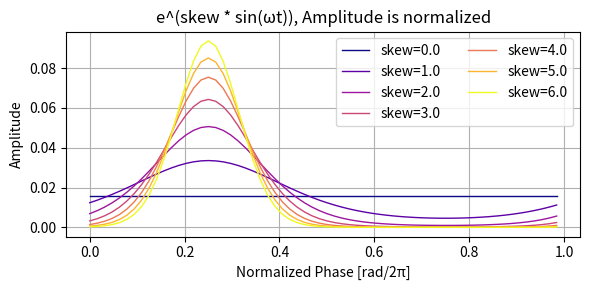

The matplotlib source for this figure:
import math
import numpy as np
import matplotlib.pyplot as plt

def getSplitGain(skew, phase):
    gain = np.exp(skew * np.sin(math.tau * phase))
    return gain / np.sum(gain)

skewMax = 6
phase = np.linspace(0, 1, 64, endpoint=False)

plt.figure(figsize=(6, 3))
cmap = plt.get_cmap("plasma")
for skew in np.linspace(0, skewMax, skewMax + 1):
    splitGain = getSplitGain(skew, phase)
    plt.plot(
        phase,
        splitGain,
        lw=1,
        color=cmap(skew / skewMax),
        label=f"skew={skew}",
    )
plt.title("e^(skew * sin(ωt)), Amplitude is normalized")
plt.ylabel("Amplitude")
plt.xlabel("Normalized Phase [rad/2π]")
plt.legend(ncol=2)
plt.grid()
plt.tight_layout()
plt.savefig("skewplot.svg")
plt.show()
